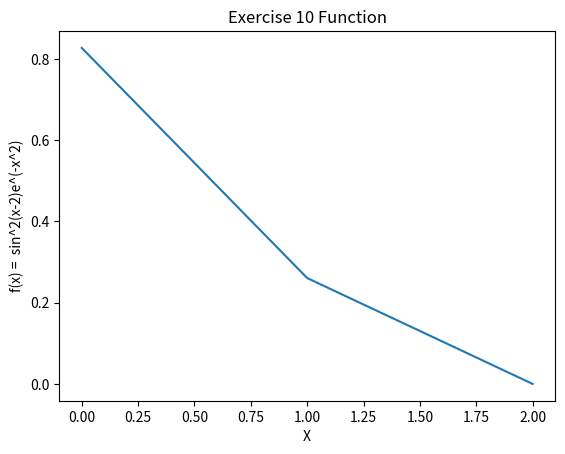

Write the Python code that produced this figure.
import matplotlib.pyplot as mpl
import numpy as np

mpl.title("Exercise 10 Function")
mpl.xlabel("X")
mpl.ylabel("f(x) =  sin^2(x-2)e^(-x^2)")

x = np.arange(0,3)
y = (np.sin(x-2) ** 2) * (np.e ** (-x ** 2))

mpl.plot(x,y)
mpl.show()
